Run: headless pygame with SDL's dummy video driver; simulated clock (each Clock.tick advances the game by its frame time, no real sleeping); random seed 0; keys injected as events and as key.get_pressed() state; no mouse input.
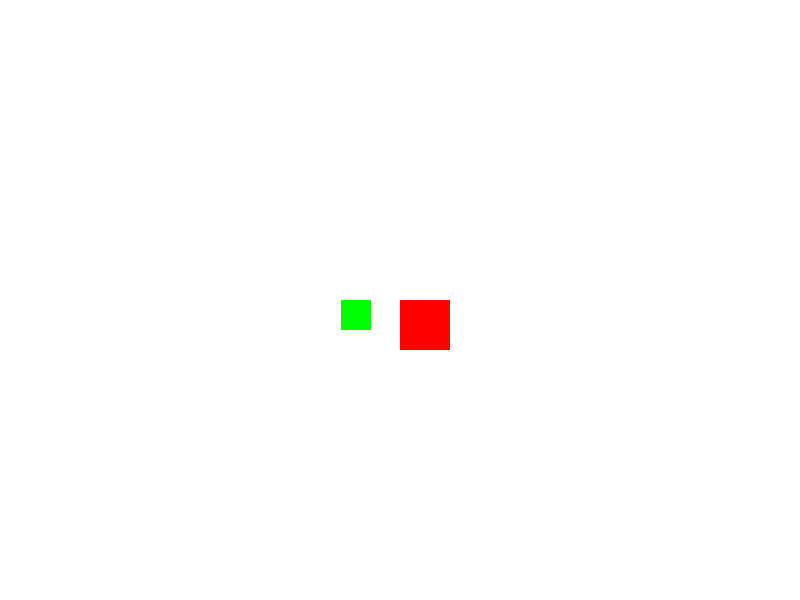
Frame 1 of 4 · flips 1–60 · no input
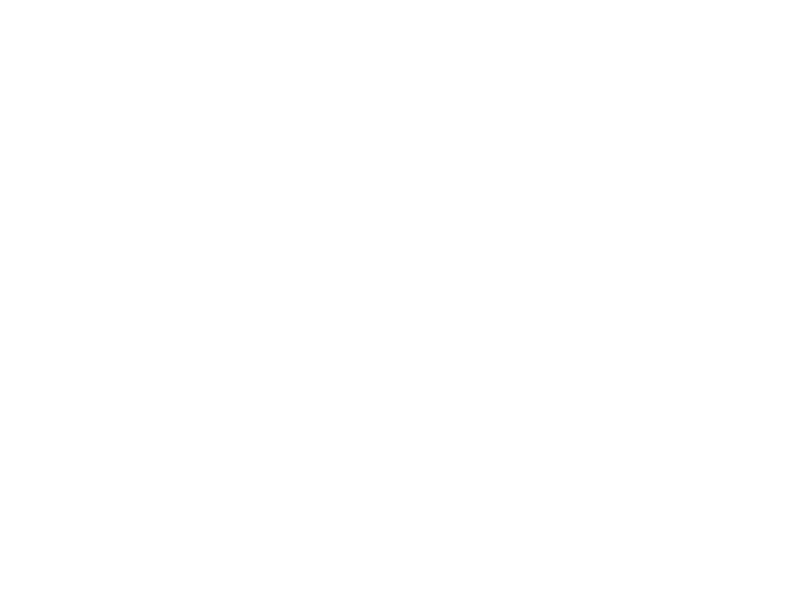
Frame 2 of 4 · flips 61–180 · tapped SPACE, RETURN · held RIGHT (→), D
Frame 3 of 4 · flips 181–300 · held DOWN (↓), S · screen unchanged from frame 2, image omitted
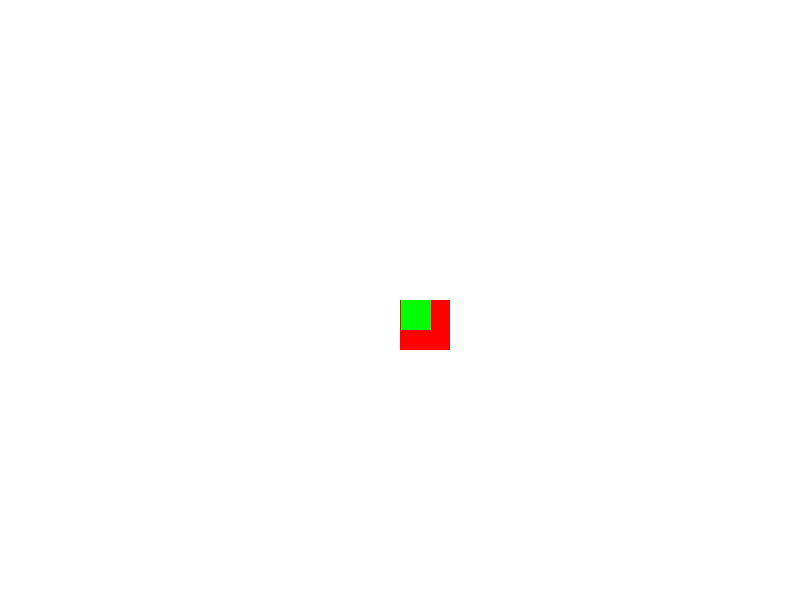
Frame 4 of 4 · flips 301–420 · held LEFT (←), A, UP (↑), W

The pygame program that drew these frames:

import sys
import pygame
from pygame.locals import *
import random

# Inicializar Pygame
pygame.init()

# Constantes
ANCHO = 800
ALTO = 600
MARIO_SIZE = 50
TORTUGA_SIZE = 30
TORTUGA_CANTIDAD = 5
COLOR_FONDO = (255, 255, 255)
COLOR_MARIO = (255, 0, 0)
COLOR_TORTUGA = (0, 255, 0)
VELOCIDAD = 5

# Configuración de pantalla
pantalla = pygame.display.set_mode((ANCHO, ALTO))
pygame.display.set_caption("Mario y las tortugas")

# Posición de Mario
mario_pos = [ANCHO // 2, ALTO // 2]

# Lista de tortugas
tortugas = []
for _ in range(TORTUGA_CANTIDAD):
    x = random.randint(0, ANCHO - TORTUGA_SIZE)
    y = random.randint(0, ALTO - TORTUGA_SIZE)
    tortugas.append([x, y])

# Función para dibujar a Mario y las tortugas
def dibujar():
    pantalla.fill(COLOR_FONDO)
    pygame.draw.rect(pantalla, COLOR_MARIO, (mario_pos[0], mario_pos[1], MARIO_SIZE, MARIO_SIZE))
    for tortuga in tortugas:
        pygame.draw.rect(pantalla, COLOR_TORTUGA, (tortuga[0], tortuga[1], TORTUGA_SIZE, TORTUGA_SIZE))
    pygame.display.flip()

# Bucle principal del juego
while True:
    for evento in pygame.event.get():
        if evento.type == QUIT:
            pygame.quit()
            sys.exit()

    # Mover a Mario con las teclas
    keys = pygame.key.get_pressed()
    if keys[K_LEFT] or keys[K_a]:
        mario_pos[0] -= VELOCIDAD
    if keys[K_RIGHT] or keys[K_d]:
        mario_pos[0] += VELOCIDAD
    if keys[K_UP] or keys[K_w]:
        mario_pos[1] -= VELOCIDAD
    if keys[K_DOWN] or keys[K_s]:
        mario_pos[1] += VELOCIDAD

    # Mover las tortugas hacia Mario
    for tortuga in tortugas:
        if tortuga[0] < mario_pos[0]:
            tortuga[0] += VELOCIDAD
        elif tortuga[0] > mario_pos[0]:
            tortuga[0] -= VELOCIDAD
        if tortuga[1] < mario_pos[1]:
            tortuga[1] += VELOCIDAD
        elif tortuga[1] > mario_pos[1]:
            tortuga[1] -= VELOCIDAD

    # Comprobar colisiones y remover tortugas si es necesario
    tortugas = [t for t in tortugas if not (
        mario_pos[0] < t[0] < mario_pos[0] + MARIO_SIZE and
        mario_pos[1] < t[1] < mario_pos[1] + MARIO_SIZE
    )]

    # Dibujar todo
    dibujar()

    # Finalizar el juego si no hay más tortugas
    if not tortugas:
        print("¡Has ganado!")
        pygame.quit()
        sys.exit()

    # Controlar velocidad del juego
    pygame.time.delay(30)
